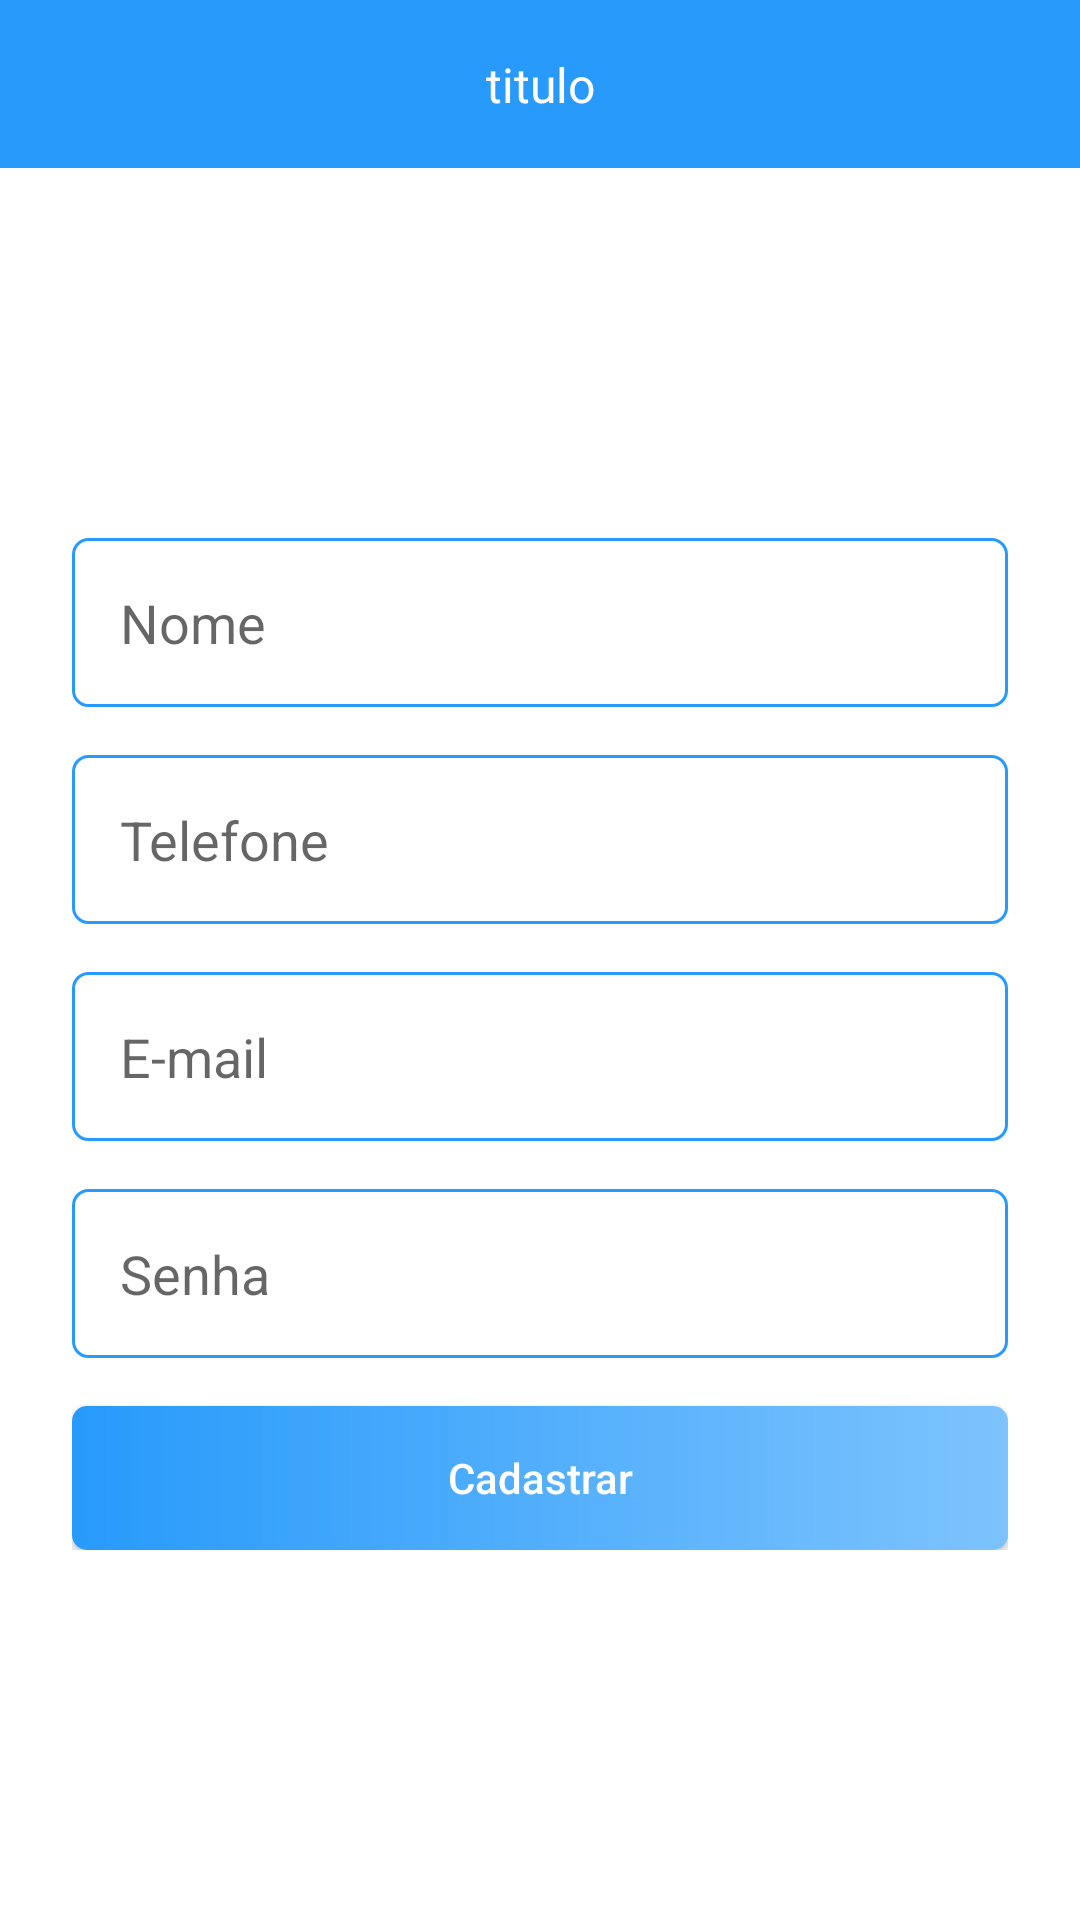

Here is an Android app screen rendered from its layout file. Give the layout XML and the strings, colors and styles it references.
<!-- AndroidManifest.xml: application theme Theme.CasaPorTemporada -->
<!-- res/layout/activity_criar_conta.xml -->
<?xml version="1.0" encoding="utf-8"?>
<androidx.constraintlayout.widget.ConstraintLayout xmlns:android="http://schemas.android.com/apk/res/android"
    xmlns:app="http://schemas.android.com/apk/res-auto"
    xmlns:tools="http://schemas.android.com/tools"
    android:layout_width="match_parent"
    android:layout_height="match_parent"
    tools:context=".activity.authentication.CriarContaActivity"
    android:background="@color/white">

    <include
        android:id="@+id/include"
        layout="@layout/toolbar_voltar"
        app:layout_constraintEnd_toEndOf="parent"
        app:layout_constraintStart_toStartOf="parent"
        app:layout_constraintTop_toTopOf="parent" />

    <ScrollView
        android:layout_width="match_parent"
        android:layout_height="0dp"
        android:fillViewport="true"
        app:layout_constraintBottom_toBottomOf="parent"
        app:layout_constraintEnd_toEndOf="parent"
        app:layout_constraintStart_toStartOf="parent"
        app:layout_constraintTop_toBottomOf="@+id/include">

        <androidx.constraintlayout.widget.ConstraintLayout
            android:layout_width="match_parent"
            android:layout_height="wrap_content">

            <LinearLayout
                android:layout_width="match_parent"
                android:layout_height="wrap_content"
                android:gravity="center"
                android:orientation="vertical"
                android:padding="24dp"
                app:layout_constraintBottom_toBottomOf="parent"
                app:layout_constraintEnd_toEndOf="parent"
                app:layout_constraintStart_toStartOf="parent"
                app:layout_constraintTop_toTopOf="parent">

                <EditText
                    android:layout_width="match_parent"
                    android:layout_height="wrap_content"
                    android:background="@drawable/bg_edit"
                    android:hint="Nome"
                    android:inputType="text"
                    android:padding="16dp" />

                <EditText
                    android:layout_width="match_parent"
                    android:layout_height="wrap_content"
                    android:background="@drawable/bg_edit"
                    android:hint="Telefone"
                    android:inputType="number"
                    android:padding="16dp"
                    android:layout_marginTop="16dp" />

                <EditText
                    android:layout_width="match_parent"
                    android:layout_height="wrap_content"
                    android:background="@drawable/bg_edit"
                    android:hint="E-mail"
                    android:inputType="textEmailAddress"
                    android:padding="16dp"
                    android:layout_marginTop="16dp" />

                <EditText
                    android:layout_width="match_parent"
                    android:layout_height="wrap_content"
                    android:layout_marginTop="16dp"
                    android:background="@drawable/bg_edit"
                    android:hint="Senha"
                    android:inputType="textPassword"
                    android:padding="16dp" />

                <android.widget.Button
                    android:layout_width="match_parent"
                    android:layout_height="wrap_content"
                    android:layout_marginTop="16dp"
                    android:background="@drawable/bg_btn"
                    android:text="Cadastrar"
                    android:textAllCaps="false"
                    android:textColor="@color/white" />

            </LinearLayout>

        </androidx.constraintlayout.widget.ConstraintLayout>
    </ScrollView>

</androidx.constraintlayout.widget.ConstraintLayout>
<!-- res/layout/toolbar_voltar.xml (included above) -->
<?xml version="1.0" encoding="utf-8"?>
<androidx.constraintlayout.widget.ConstraintLayout xmlns:android="http://schemas.android.com/apk/res/android"
    xmlns:app="http://schemas.android.com/apk/res-auto"
    xmlns:tools="http://schemas.android.com/tools"
    android:layout_width="match_parent"
    android:layout_height="?actionBarSize"
    android:background="@color/azul_padrao">

    <ImageButton
        android:id="@+id/ib_voltar"
        android:layout_width="wrap_content"
        android:layout_height="match_parent"
        android:background="@android:color/transparent"
        android:paddingStart="16dp"
        android:paddingEnd="16dp"
        android:src="@drawable/ic_voltar_branco_24"
        app:layout_constraintBottom_toBottomOf="parent"
        app:layout_constraintStart_toStartOf="parent"
        app:layout_constraintTop_toTopOf="parent" />

    <TextView
        android:id="@+id/text_titulo"
        android:layout_width="wrap_content"
        android:layout_height="wrap_content"
        tools:text="titulo"
        android:textColor="@color/white"
        android:textSize="16sp"
        app:layout_constraintBottom_toBottomOf="parent"
        app:layout_constraintEnd_toEndOf="parent"
        app:layout_constraintStart_toStartOf="parent"
        app:layout_constraintTop_toTopOf="parent" />

</androidx.constraintlayout.widget.ConstraintLayout>
<!-- resources referenced by this layout -->
<resources>
  <color name="azul_padrao">#279AFB</color>
  <color name="white">#FFFFFFFF</color>
  <!-- drawable bg_btn (drawable) -->
  <?xml version="1.0" encoding="utf-8"?>
  <shape xmlns:android="http://schemas.android.com/apk/res/android" android:shape="rectangle">
  
      <gradient android:startColor="#279afb" android:endColor="#7dc3fd" android:angle="360"/>
      <corners android:radius="5dp" />
  
  </shape>
  <!-- drawable bg_edit (drawable) -->
  <?xml version="1.0" encoding="utf-8"?>
  <shape xmlns:android="http://schemas.android.com/apk/res/android"
      android:shape="rectangle">
  
      <stroke android:width="1dp" android:color="#279afb" />
      <corners android:radius="5dp" />
  
  </shape>
  <style name="Theme.CasaPorTemporada" parent="Theme.MaterialComponents.DayNight.NoActionBar">
          
          <item name="colorPrimary">@color/purple_500</item>
          <item name="colorPrimaryVariant">@color/purple_700</item>
          <item name="colorOnPrimary">@color/white</item>
          
          <item name="colorSecondary">@color/teal_200</item>
          <item name="colorSecondaryVariant">@color/teal_700</item>
          <item name="colorOnSecondary">@color/black</item>
          
          <item name="android:statusBarColor">@color/azul_padrao</item>
          
      </style>
  <color name="purple_500">#FF6200EE</color>
  <color name="purple_700">#FF3700B3</color>
  <color name="teal_200">#FF03DAC5</color>
  <color name="teal_700">#FF018786</color>
  <color name="black">#FF000000</color>
</resources>
